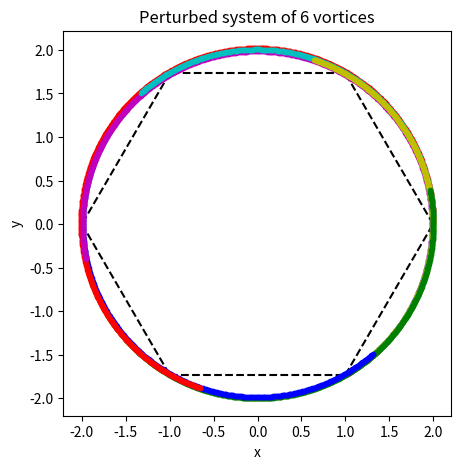

This chart was generated by the following Python code:
import numpy as np, matplotlib.pyplot as pt
fig1, ax1=pt.subplots(figsize=(5,5))

'vortices and respective circulations'

v1=complex(2,0.01)
v2=complex(1,3**0.5)
v3=complex(-1,3**0.5)
v4=complex(-2,0)
v5=complex(-1,-3**0.5)
v6=complex(1,-3**0.5)

c1=1
c2=1
c3=1
c4=1
c5=1
c6=1

'equations'
def potential_gradient(v1,v2,v3,v4,v5,v6,c2,c3,c4,c5,c6):
    u = (1/(2*np.pi*complex(0,1)))*(c2/(v1-v2)+c3/(v1-v3)+c4/(v1-v4)+c5/(v1-v5)+c6/(v1-v6))
    return complex(u.real, -u.imag)

def RK4(v1,v2,v3,v4,v5,v6,c2,c3,c4,c5,c6,h):
        
    k1 = potential_gradient(v1,v2,v3,v4,v5,v6,c2,c3,c4,c5,c6)*h
    k2 = potential_gradient(v1 + k1*0.5,v2 + k1*0.5,v3 + k1*0.5,v4 + k1*0.5,v5 + k1*0.5,v6 + k1*0.5,c2,c3,c4,c5,c6)*h
    k3 = potential_gradient(v1 + k2*0.5,v2 + k2*0.5,v3 + k2*0.5,v4 + k2*0.5,v5 + k2*0.5,v6 + k2*0.5,c2,c3,c4,c5,c6)*h
    k4 = potential_gradient(v1 + k3,v2 + k3,v3 + k3,v4 + k3,v5 + k3,v6 + k3,c2,c3,c4,c5,c6)*h
    v1 = v1 + 1/6*(k1 + 2*k2 + 2*k3 + k4)

    return v1

'Vortex Leapfrogging'


time=44
nsteps=880
h=time/nsteps
n=0

'Initial Conditions'
ax1.plot(v1.real,v1.imag,'r.')
ax1.plot(v2.real,v2.imag,'b.')
ax1.plot(v3.real,v3.imag,'g.')
ax1.plot(v4.real,v4.imag,'y.')
ax1.plot(v5.real,v5.imag,'c.')
ax1.plot(v6.real,v6.imag,'m.')

ax1.plot([2,1],[0,3**0.5],'k--')
ax1.plot([1,-1],[3**0.5,3**0.5],'k--')
ax1.plot([-1,-2],[3**0.5,0],'k--')
ax1.plot([-2,-1],[0,-3**0.5],'k--')
ax1.plot([-1,1],[-3**0.5,-3**0.5],'k--')
ax1.plot([1,2],[-3**0.5,0],'k--')
ax1.set_title(r"Perturbed system of 6 vortices")
ax1.set_xlabel("x")
ax1.set_ylabel("y")

for n in range(0,nsteps):
    v1 = RK4(v1,v2,v3,v4,v5,v6,c2,c3,c4,c5,c6,h)
    v2 = RK4(v2,v1,v3,v4,v5,v6,c1,c3,c4,c5,c6,h)
    v3 = RK4(v3,v1,v2,v4,v5,v6,c1,c2,c4,c5,c6,h)
    v4 = RK4(v4,v1,v2,v3,v5,v6,c1,c2,c3,c5,c6,h)
    v5 = RK4(v5,v1,v2,v3,v4,v6,c1,c2,c3,c4,c6,h)
    v6 = RK4(v6,v1,v2,v3,v4,v5,c1,c2,c3,c4,c5,h)

    
    ax1.plot(v1.real,v1.imag,'r.')
    ax1.plot(v2.real,v2.imag,'b.')
    ax1.plot(v3.real,v3.imag,'g.')
    ax1.plot(v4.real,v4.imag,'y.')
    ax1.plot(v5.real,v5.imag,'c.')
    ax1.plot(v6.real,v6.imag,'m.')
    n=n+1